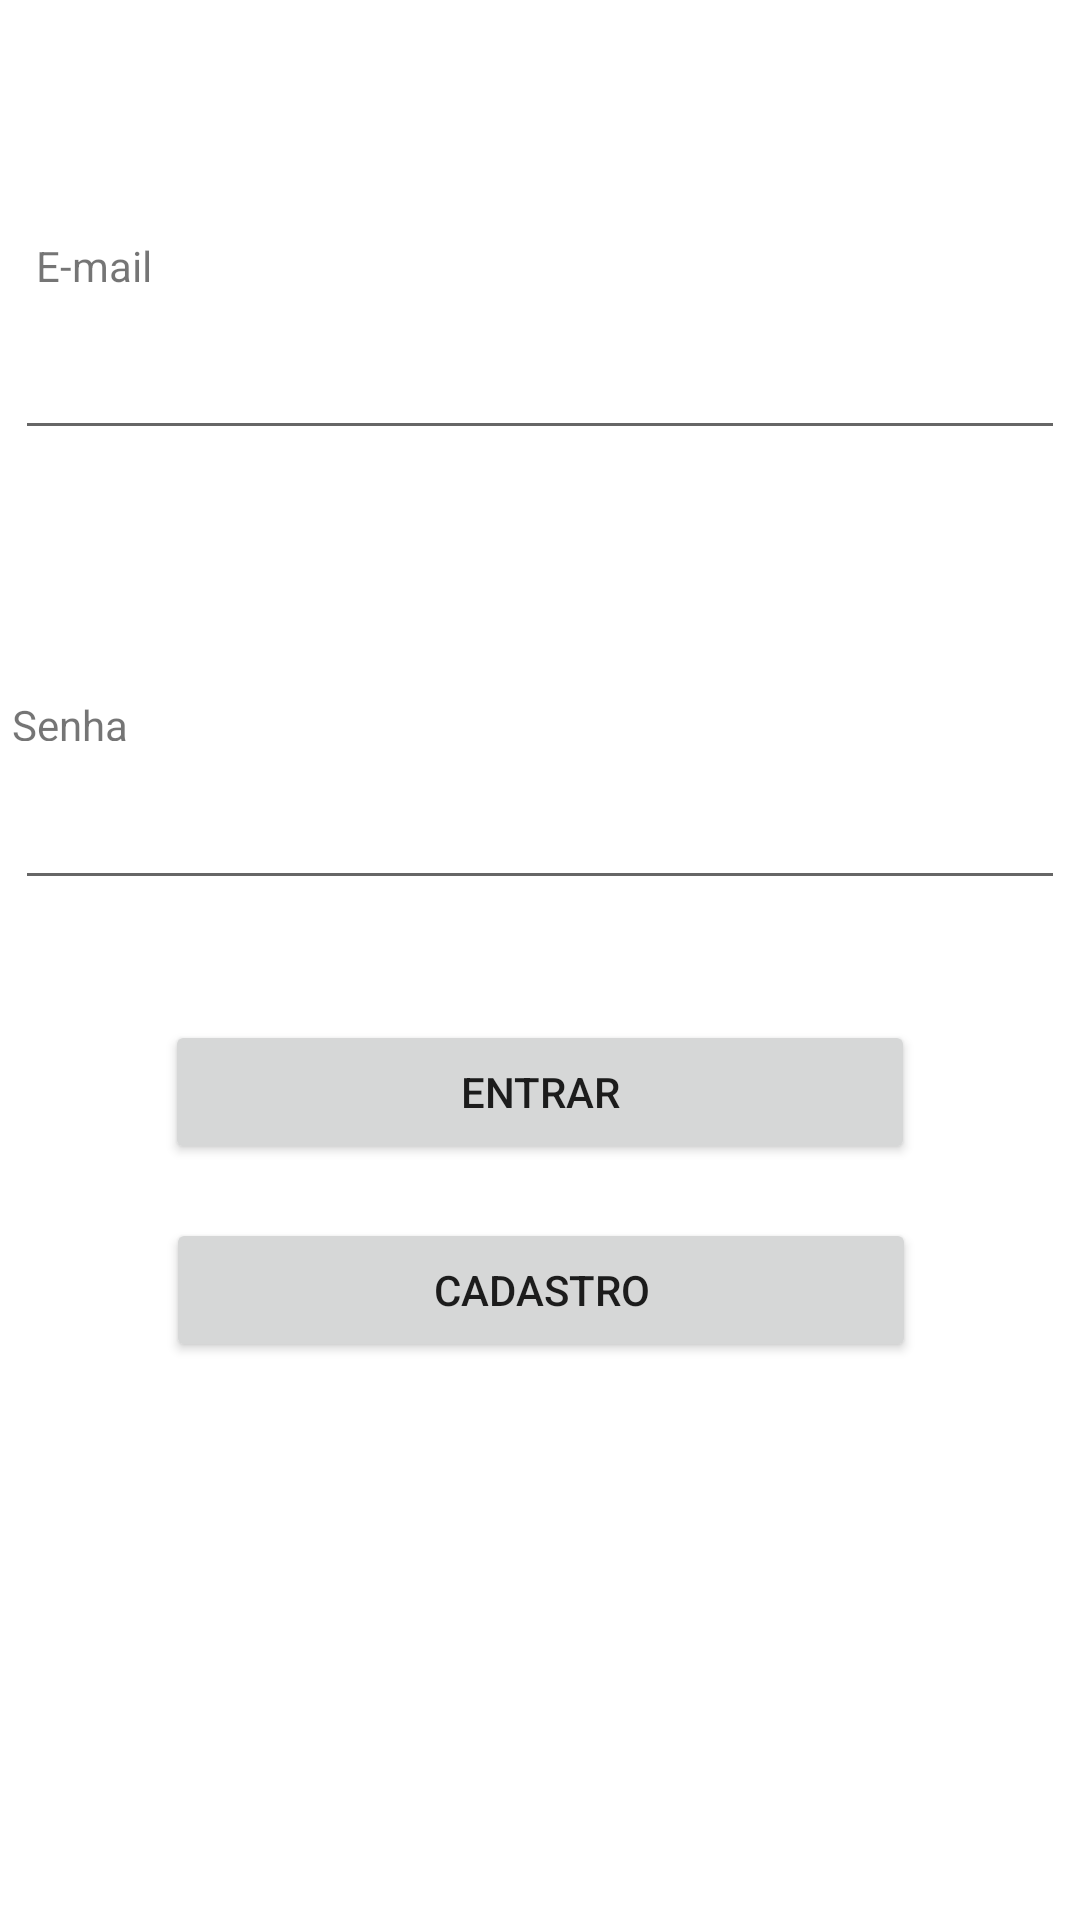

Reconstruct the res/layout file that produces this screen, plus the resources it refers to.
<!-- AndroidManifest.xml: application theme Theme.Pratica4 -->
<!-- res/layout/activity_login.xml -->
<?xml version="1.0" encoding="utf-8"?>
<androidx.constraintlayout.widget.ConstraintLayout xmlns:android="http://schemas.android.com/apk/res/android"
    xmlns:app="http://schemas.android.com/apk/res-auto"
    xmlns:tools="http://schemas.android.com/tools"
    android:layout_width="match_parent"
    android:layout_height="match_parent">

    <EditText
        android:id="@+id/editTextTextEmailAddress2"
        android:layout_width="350dp"
        android:layout_height="wrap_content"
        android:ems="10"
        android:inputType="textEmailAddress"
        android:minHeight="48dp"
        app:layout_constraintBottom_toTopOf="@+id/editTextTextPassword2"
        app:layout_constraintEnd_toEndOf="parent"
        app:layout_constraintHorizontal_bias="0.50"
        app:layout_constraintStart_toStartOf="parent"
        app:layout_constraintTop_toTopOf="parent"
        tools:ignore="SpeakableTextPresentCheck" />

    <TextView
        android:id="@+id/textView4"
        android:layout_width="wrap_content"
        android:layout_height="wrap_content"
        android:layout_marginTop="75dp"
        android:layout_marginEnd="290dp"
        android:text="E-mail"
        app:layout_constraintBottom_toTopOf="@+id/editTextTextEmailAddress2"
        app:layout_constraintEnd_toEndOf="parent"
        app:layout_constraintHorizontal_bias="0.378"
        app:layout_constraintStart_toStartOf="parent"
        app:layout_constraintTop_toTopOf="parent"
        app:layout_constraintVertical_bias="0.487" />

    <TextView
        android:id="@+id/textView5"
        android:layout_width="42dp"
        android:layout_height="15dp"
        android:layout_marginTop="77dp"
        android:layout_marginEnd="310dp"
        android:text="Senha"
        app:layout_constraintBottom_toTopOf="@+id/editTextTextPassword2"
        app:layout_constraintEnd_toEndOf="parent"
        app:layout_constraintStart_toStartOf="parent"
        app:layout_constraintTop_toBottomOf="@+id/editTextTextEmailAddress2" />

    <EditText
        android:id="@+id/editTextTextPassword2"
        android:layout_width="350dp"
        android:layout_height="wrap_content"
        android:layout_marginTop="252dp"
        android:ems="10"
        android:inputType="textPassword"
        android:minHeight="48dp"
        app:layout_constraintEnd_toEndOf="parent"
        app:layout_constraintHorizontal_bias="0.491"
        app:layout_constraintStart_toStartOf="parent"
        app:layout_constraintTop_toTopOf="parent"
        tools:ignore="SpeakableTextPresentCheck" />

    <Button
        android:id="@+id/button3"
        android:layout_width="250dp"
        android:layout_height="wrap_content"
        android:layout_marginTop="40dp"
        android:text="Entrar"
        app:layout_constraintEnd_toEndOf="parent"
        app:layout_constraintStart_toStartOf="parent"
        app:layout_constraintTop_toBottomOf="@+id/editTextTextPassword2" />

    <Button
        android:id="@+id/botaocadastrar"
        android:layout_width="250dp"
        android:layout_height="wrap_content"
        android:text="Cadastro"
        app:layout_constraintBottom_toBottomOf="parent"
        app:layout_constraintEnd_toEndOf="parent"
        app:layout_constraintHorizontal_bias="0.503"
        app:layout_constraintStart_toStartOf="parent"
        app:layout_constraintTop_toBottomOf="@+id/button3"
        app:layout_constraintVertical_bias="0.088" />

</androidx.constraintlayout.widget.ConstraintLayout>
<!-- resources referenced by this layout -->
<resources>
  <style name="Theme.Pratica4" parent="Theme.MaterialComponents.DayNight.DarkActionBar">
          
          <item name="colorPrimary">@color/purple_500</item>
          <item name="colorPrimaryVariant">@color/purple_700</item>
          <item name="colorOnPrimary">@color/white</item>
          
          <item name="colorSecondary">@color/teal_200</item>
          <item name="colorSecondaryVariant">@color/teal_700</item>
          <item name="colorOnSecondary">@color/black</item>
          
          <item name="android:statusBarColor" tools:targetApi="l">?attr/colorPrimaryVariant</item>
          
      </style>
  <!-- not gathered from this repository: default colours our renderer supplied (Android Studio template values) -->
  <color name="purple_500">#FF6200EE</color>
  <color name="purple_700">#FF3700B3</color>
  <color name="teal_200">#FF03DAC5</color>
  <color name="teal_700">#FF018786</color>
  <color name="black">#FF000000</color>
  <color name="white">#FFFFFFFF</color>
</resources>
